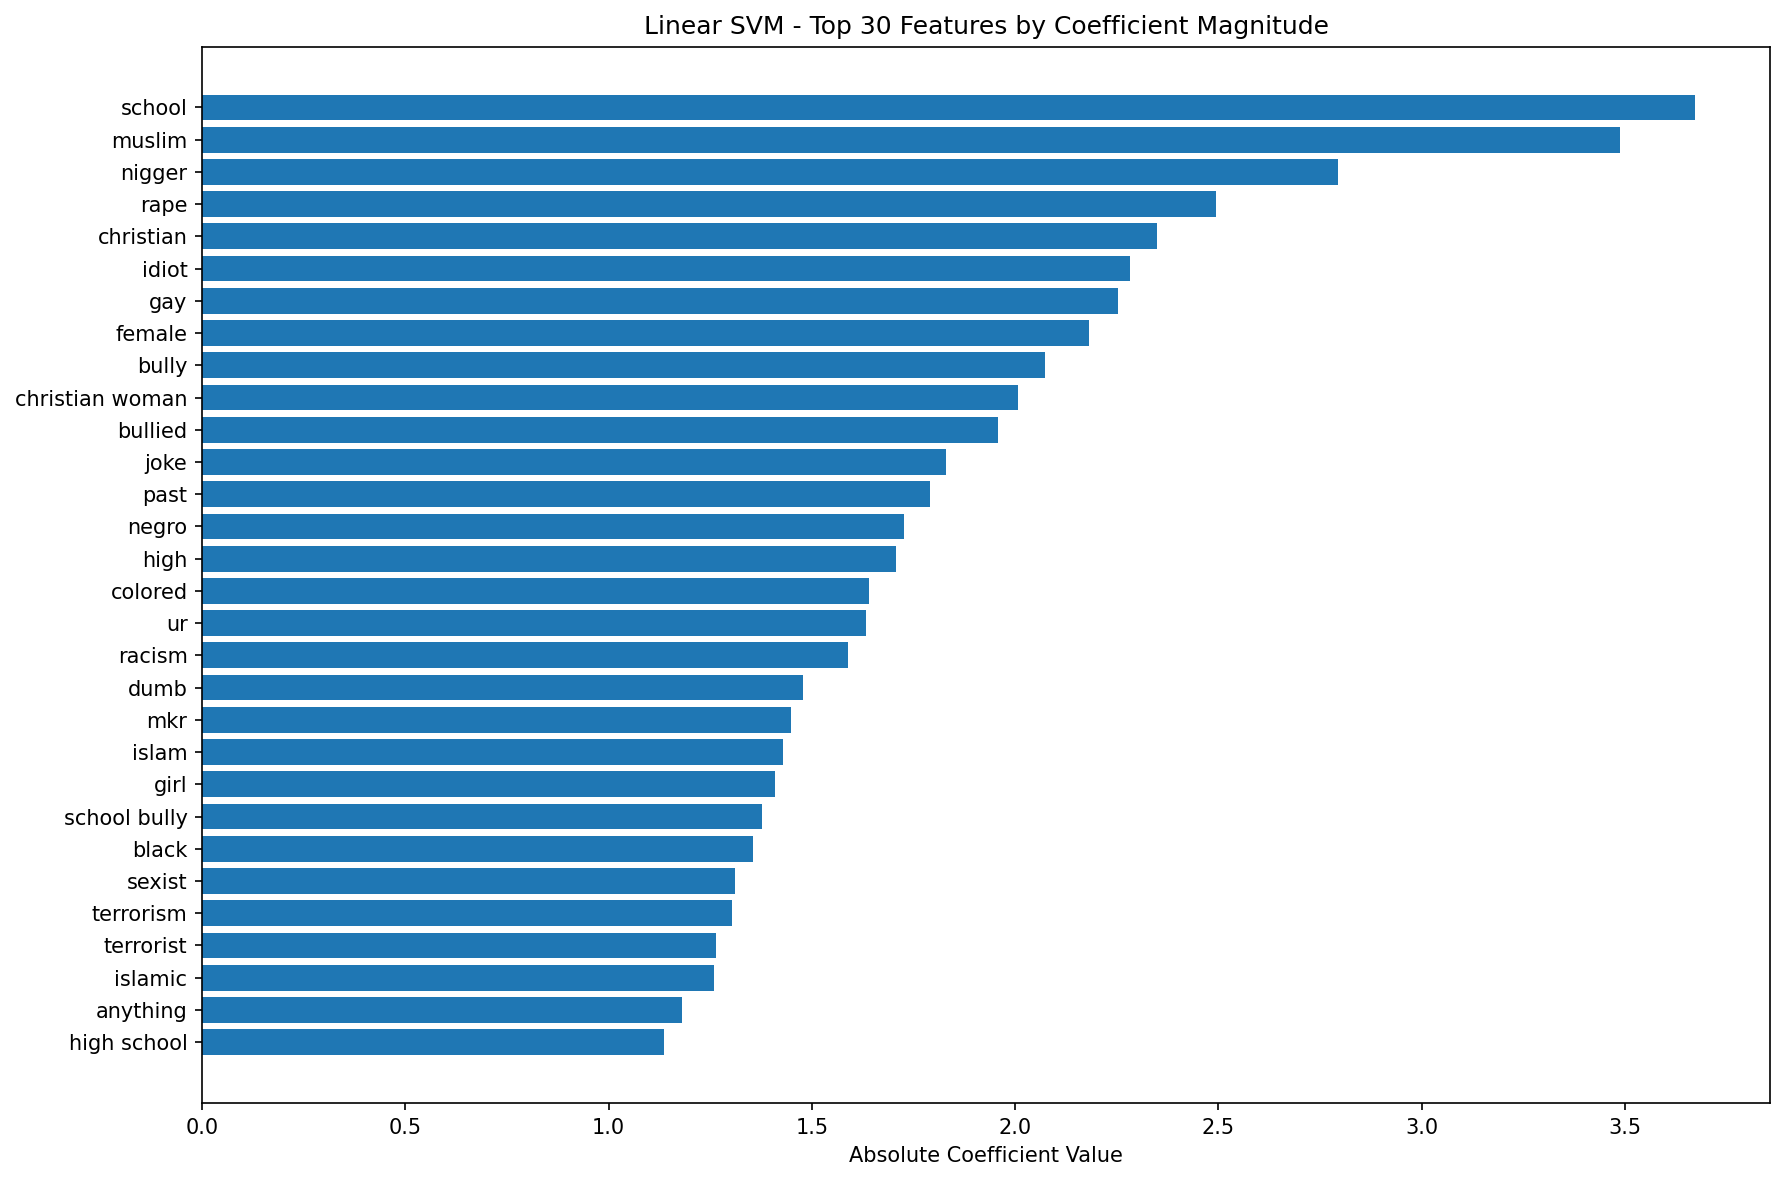

Values plotted in this chart, from the file beside it:
feature, coefficient
school, 3.673
muslim, 3.488
nigger, 2.794
rape, 2.494
christian, 2.35
idiot, 2.284
gay, 2.253
female, 2.181
bully, 2.073
christian woman, 2.006
bullied, 1.958
joke, 1.829
past, 1.79
negro, 1.728
high, 1.707
colored, 1.641
ur, 1.632
racism, 1.589
dumb, 1.477
mkr, 1.448
islam, 1.43
girl, 1.41
school bully, 1.377
black, 1.356
sexist, 1.31
terrorism, 1.304
terrorist, 1.265
islamic, 1.259
anything, 1.179
high school, 1.136
